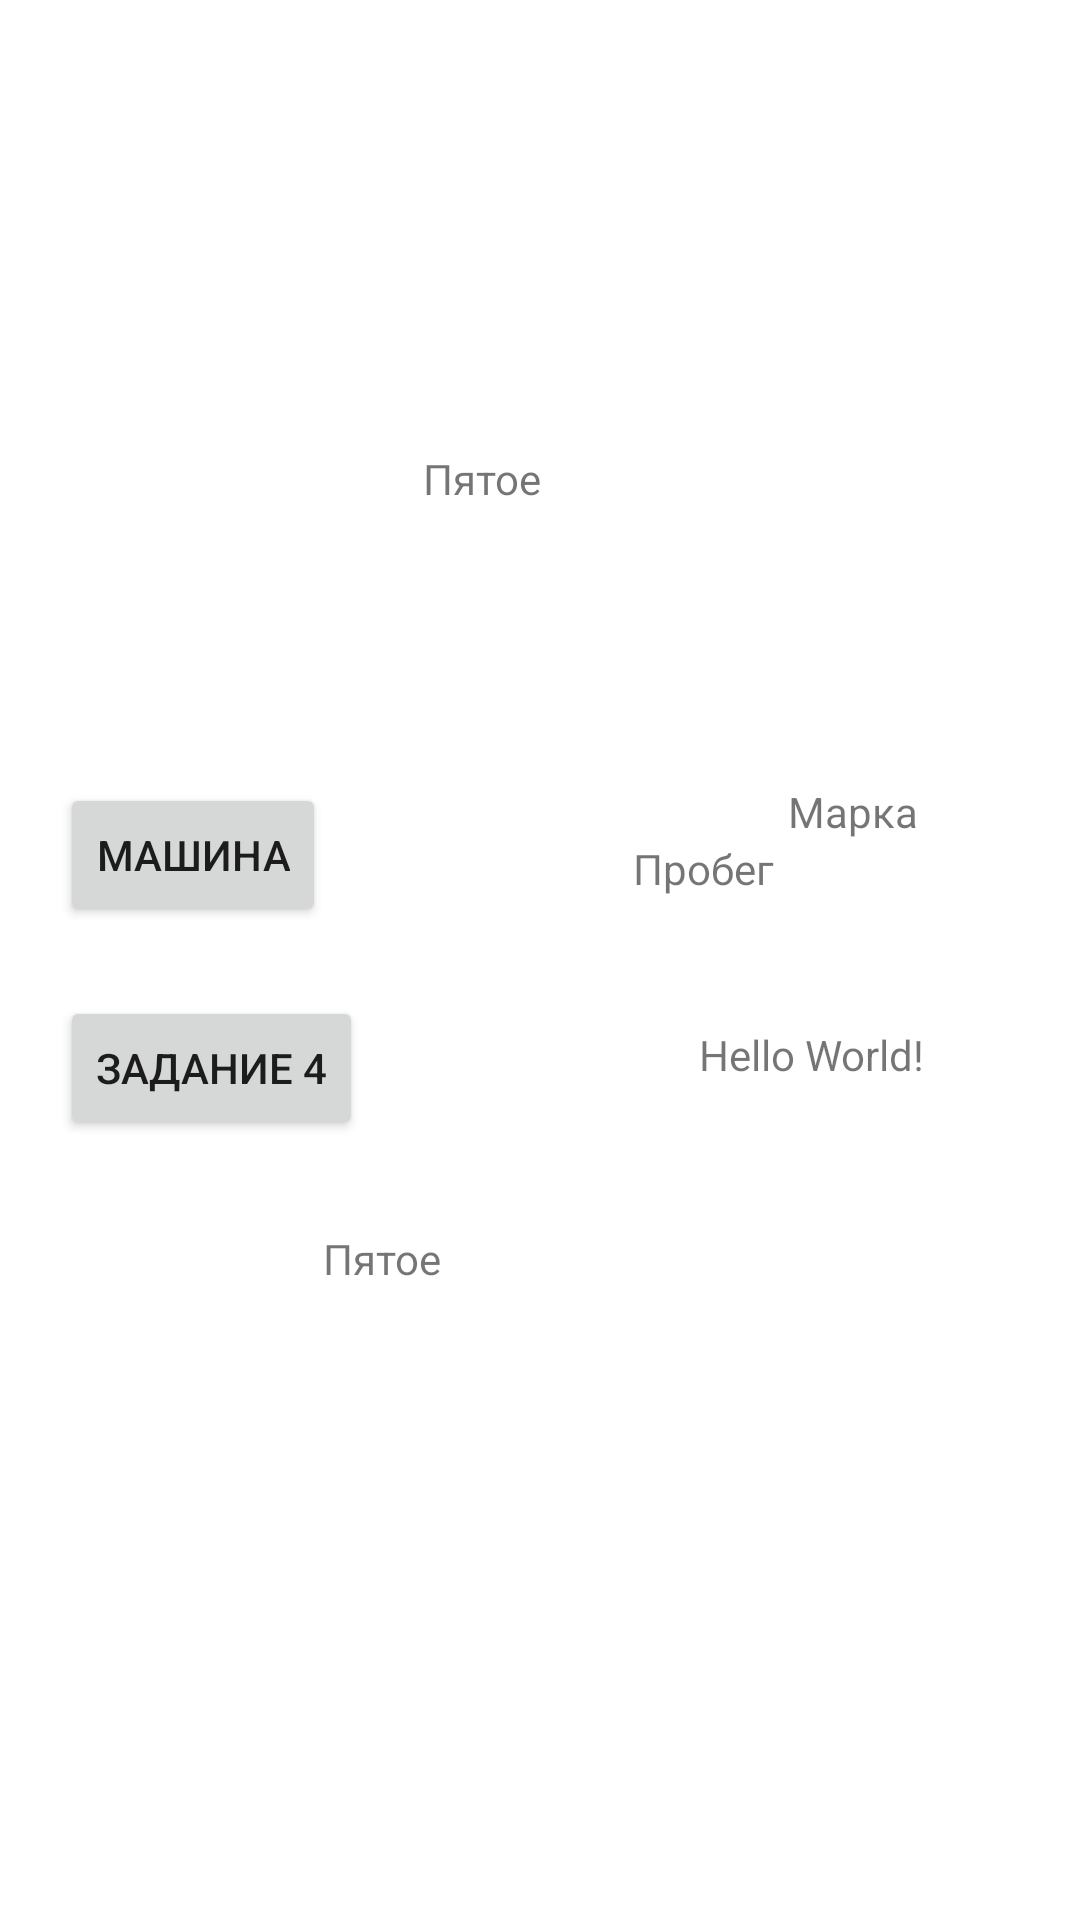

Reconstruct the res/layout file that produces this screen, plus the resources it refers to.
<!-- AndroidManifest.xml: application theme Theme.KotlinLessonOne -->
<!-- res/layout/activity_main.xml -->
<?xml version="1.0" encoding="utf-8"?>
<androidx.constraintlayout.widget.ConstraintLayout xmlns:android="http://schemas.android.com/apk/res/android"
    xmlns:app="http://schemas.android.com/apk/res-auto"
    xmlns:tools="http://schemas.android.com/tools"
    android:layout_width="match_parent"
    android:layout_height="match_parent"
    tools:context=".MainActivity">

    <TextView
        android:id="@+id/textView"
        android:layout_width="wrap_content"
        android:layout_height="wrap_content"
        android:layout_marginStart="95dp"
        android:layout_marginTop="43dp"
        android:layout_marginEnd="35dp"
        android:text="Hello World!"
        app:layout_constraintEnd_toEndOf="parent"
        app:layout_constraintStart_toEndOf="@+id/button"
        app:layout_constraintTop_toBottomOf="@+id/textView1" />

    <Button
        android:id="@+id/button"
        android:layout_width="wrap_content"
        android:layout_height="wrap_content"
        android:layout_marginStart="20dp"
        android:layout_marginTop="23dp"
        android:text="Задание 4"
        app:layout_constraintStart_toStartOf="parent"
        app:layout_constraintTop_toBottomOf="@+id/button0" />

    <TextView
        android:id="@+id/textView0"
        android:layout_width="wrap_content"
        android:layout_height="wrap_content"
        android:layout_marginTop="261dp"
        android:layout_marginEnd="54dp"
        android:text="Марка"
        app:layout_constraintEnd_toEndOf="parent"
        app:layout_constraintTop_toTopOf="parent" />

    <TextView
        android:id="@+id/textView1"
        android:layout_width="wrap_content"
        android:layout_height="wrap_content"
        android:text="Пробег"
        app:layout_constraintBottom_toTopOf="@+id/textView"
        app:layout_constraintEnd_toEndOf="parent"
        app:layout_constraintStart_toEndOf="@+id/button0"
        app:layout_constraintTop_toBottomOf="@+id/textView0" />

    <TextView
        android:id="@+id/textView2"
        android:layout_width="135dp"
        android:layout_height="75dp"
        android:layout_marginTop="150dp"
        android:layout_marginEnd="84dp"
        android:text="Пятое"
        app:layout_constraintEnd_toEndOf="parent"
        app:layout_constraintTop_toTopOf="parent" />


    <TextView
        android:id="@+id/textView3"
        android:layout_width="135dp"
        android:layout_height="75dp"
        android:layout_marginStart="133dp"
        android:layout_marginEnd="143dp"
        android:layout_marginBottom="155dp"
        android:text="Пятое"
        app:layout_constraintBottom_toBottomOf="parent"
        app:layout_constraintEnd_toEndOf="parent"
        app:layout_constraintStart_toStartOf="parent" />

    <Button
        android:id="@+id/button0"
        android:layout_width="wrap_content"
        android:layout_height="wrap_content"
        android:layout_marginStart="20dp"
        android:layout_marginTop="261dp"
        android:text="Машина"
        app:layout_constraintStart_toStartOf="parent"
        app:layout_constraintTop_toTopOf="parent" />


</androidx.constraintlayout.widget.ConstraintLayout>
<!-- resources referenced by this layout -->
<resources>
  <style name="Theme.KotlinLessonOne" parent="Theme.MaterialComponents.DayNight.DarkActionBar">
          
          <item name="colorPrimary">@color/purple_500</item>
          <item name="colorPrimaryVariant">@color/purple_700</item>
          <item name="colorOnPrimary">@color/white</item>
          
          <item name="colorSecondary">@color/teal_200</item>
          <item name="colorSecondaryVariant">@color/teal_700</item>
          <item name="colorOnSecondary">@color/black</item>
          
          <item name="android:statusBarColor" tools:targetApi="l">?attr/colorPrimaryVariant</item>
          
      </style>
  <!-- not gathered from this repository: default colours our renderer supplied (Android Studio template values) -->
  <color name="purple_500">#FF6200EE</color>
  <color name="purple_700">#FF3700B3</color>
  <color name="teal_200">#FF03DAC5</color>
  <color name="teal_700">#FF018786</color>
  <color name="black">#FF000000</color>
  <color name="white">#FFFFFFFF</color>
</resources>
